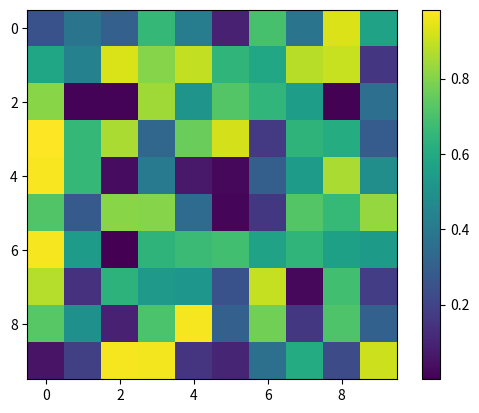

Here is the Python script that generated this plot: (Note: this script raises an exception after producing the figure.)
import matplotlib.pyplot as plt
import numpy as np
data = np.random.rand(10, 10)
im = plt.imshow(data, cmap='viridis')
cbar = plt.colorbar(im)
ticks = np.arange(0, 1.1, 0.2)
cbar.set_ticks(ticks, None, labels=None)
